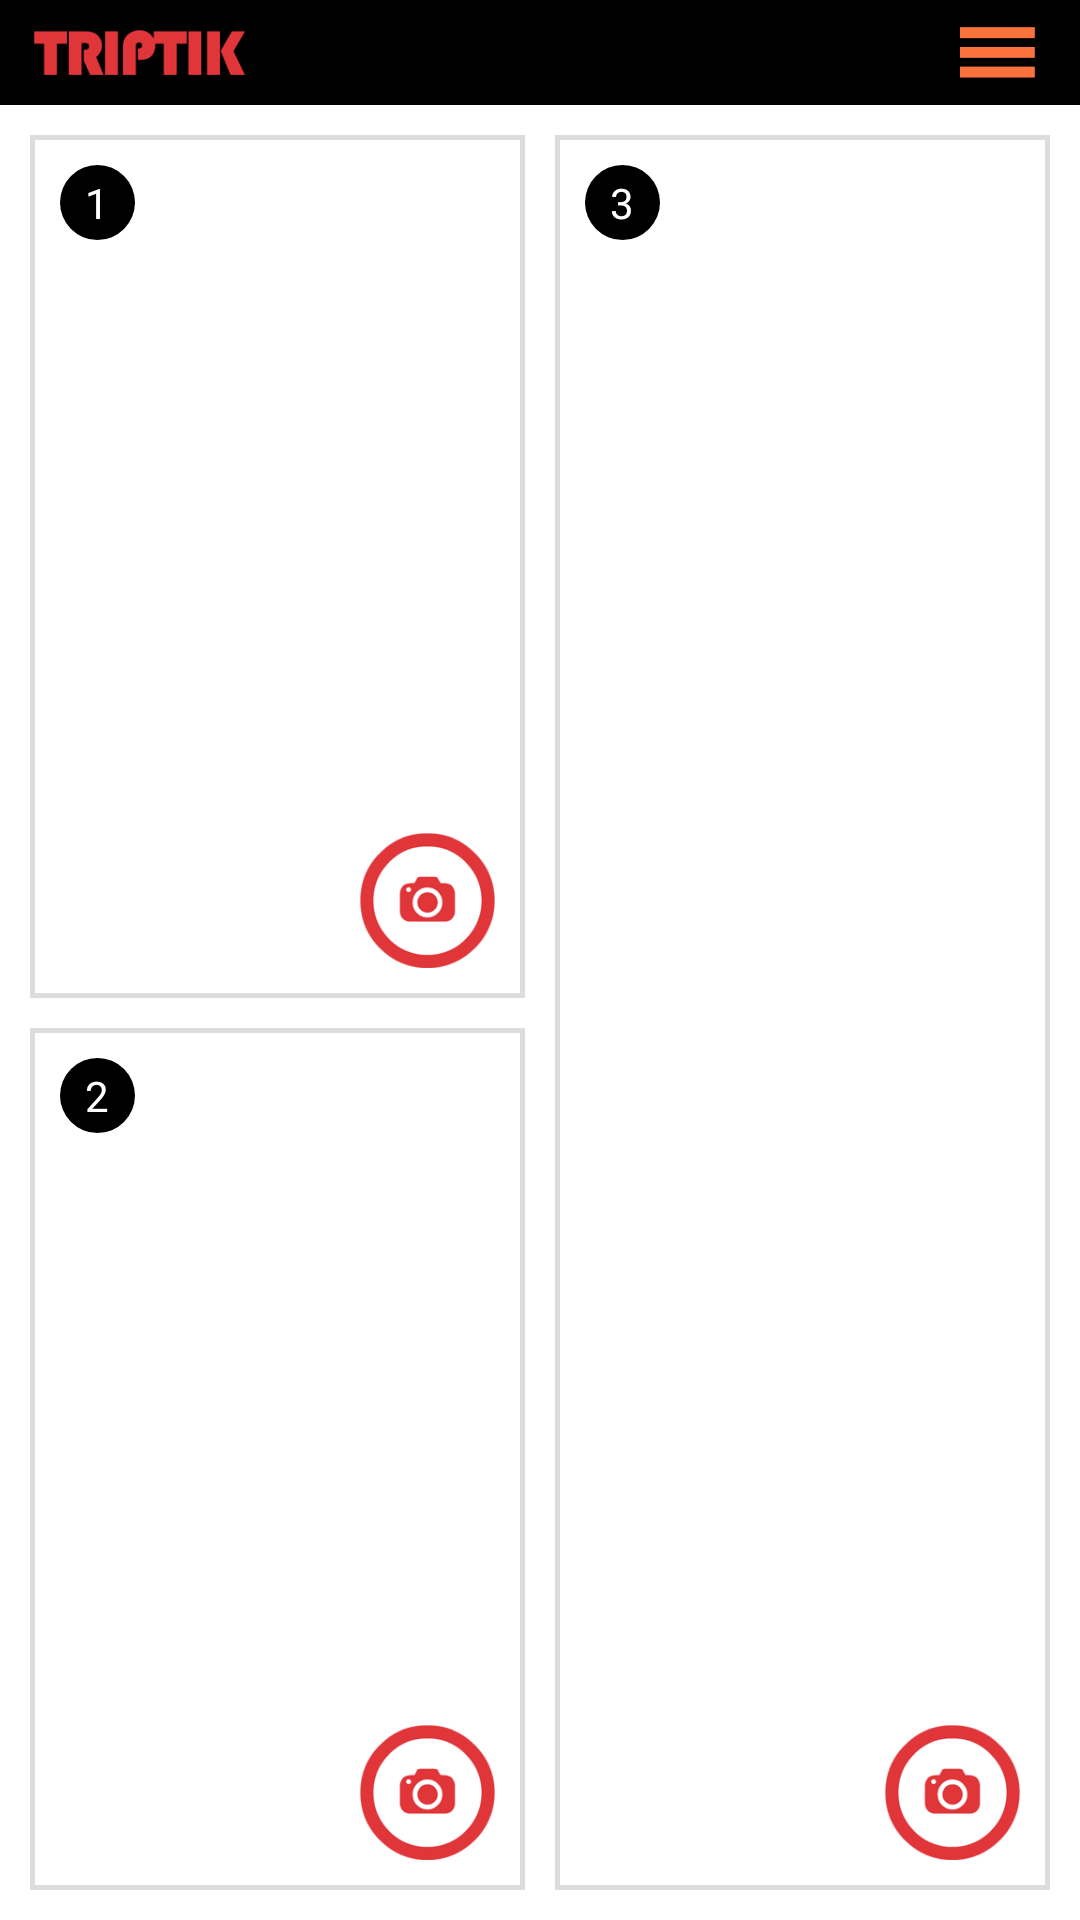

Write the Android layout XML for this screen, with the resource values it uses.
<!-- AndroidManifest.xml: application theme AppTheme -->
<!-- res/layout/port_panel_08.xml -->
<?xml version="1.0" encoding="utf-8"?>
<LinearLayout xmlns:android="http://schemas.android.com/apk/res/android"
    xmlns:tools="http://schemas.android.com/tools"
    android:layout_width="fill_parent"
    android:layout_height="fill_parent"
    android:orientation="vertical"
    android:background="#ffffff"
    tools:context="com.triptik.dev.triptik.port_panel_8">

    <RelativeLayout
        android:layout_width="match_parent"
        android:layout_height="35dp"
        android:background="#000000"
        android:orientation="horizontal">

        <ImageView
            android:layout_width="73dp"
            android:layout_height="15dp"
            android:src="@mipmap/triptik_logo_header"
            android:layout_alignParentLeft="true"
            android:layout_marginLeft="10dp"
            android:layout_centerVertical="true"
            />

        <ImageButton
            android:id="@+id/menu_toggle_button"
            android:layout_width="25dp"
            android:layout_height="17dp"
            android:src="@mipmap/menu_toggle_icon"
            android:layout_alignParentRight="true"
            android:layout_marginRight="15dp"
            android:scaleType="fitXY"
            android:background="@null"
            android:padding="0dp"
            android:layout_centerVertical="true"
            />

    </RelativeLayout>

    <LinearLayout
        android:layout_width="match_parent"
        android:layout_height="match_parent"
        android:orientation="horizontal">

        <LinearLayout
            android:id="@+id/main_panel_container"
            android:layout_width="match_parent"
            android:layout_height="match_parent"
            android:layout_weight="1"
            android:orientation="vertical">

            <FrameLayout
                android:id="@+id/t_panel_01"
                android:layout_width="match_parent"
                android:layout_height="match_parent"
                android:layout_marginBottom="5dp"
                android:layout_marginLeft="10dp"
                android:layout_marginRight="5dp"
                android:layout_marginTop="10dp"
                android:layout_weight="1"
                android:background="@drawable/panel_with_border">

                <ImageView
                    android:id="@+id/imageView_1"
                    android:layout_width="fill_parent"
                    android:layout_height="fill_parent"
                    android:scaleType="fitCenter" />

                <TextView
                    android:id="@+id/t_panel_01_indicator"
                    android:layout_margin="10dp"
                    android:layout_width="25dp"
                    android:layout_height="25dp"
                    android:background="@drawable/circle_panel_number_indicator"
                    android:text="1"
                    android:textColor="#ffffff"
                    android:gravity="center"
                    android:textSize="14sp" />

                <ImageButton
                    android:id="@+id/imageCamera_button_1"
                    android:layout_width="45dp"
                    android:layout_height="45dp"
                    android:layout_gravity="bottom|right"
                    android:layout_margin="10dp"
                    android:background="#00000000"
                    android:scaleType="centerInside"
                    android:src="@mipmap/register_camera_button_icon" />

            </FrameLayout>

            <FrameLayout
                android:id="@+id/t_panel_02"
                android:layout_width="match_parent"
                android:layout_height="match_parent"
                android:layout_marginBottom="10dp"
                android:layout_marginLeft="10dp"
                android:layout_marginRight="5dp"
                android:layout_marginTop="5dp"
                android:layout_weight="1"
                android:background="@drawable/panel_with_border">

                <ImageView
                    android:id="@+id/imageView_2"
                    android:layout_width="fill_parent"
                    android:layout_height="fill_parent"
                    android:scaleType="fitCenter" />

                <TextView
                    android:id="@+id/t_panel_02_indicator"
                    android:layout_margin="10dp"
                    android:layout_width="25dp"
                    android:layout_height="25dp"
                    android:background="@drawable/circle_panel_number_indicator"
                    android:text="2"
                    android:textColor="#ffffff"
                    android:gravity="center"
                    android:textSize="14sp" />

                <ImageButton
                    android:id="@+id/imageCamera_button_2"
                    android:layout_width="45dp"
                    android:layout_height="45dp"
                    android:layout_gravity="bottom|right"
                    android:layout_margin="10dp"
                    android:background="#00000000"
                    android:scaleType="centerInside"
                    android:src="@mipmap/register_camera_button_icon" />

            </FrameLayout>

        </LinearLayout>

        <LinearLayout
            android:layout_width="match_parent"
            android:layout_height="match_parent"
            android:layout_weight="1">

            <FrameLayout
                android:id="@+id/t_panel_03"
                android:layout_width="match_parent"
                android:layout_height="match_parent"
                android:layout_marginBottom="10dp"
                android:layout_marginLeft="5dp"
                android:layout_marginRight="10dp"
                android:layout_marginTop="10dp"
                android:background="@drawable/panel_with_border">

                <ImageView
                    android:id="@+id/imageView_3"
                    android:layout_width="fill_parent"
                    android:layout_height="fill_parent"
                    android:scaleType="fitCenter" />

                <TextView
                    android:id="@+id/t_panel_03_indicator"
                    android:layout_margin="10dp"
                    android:layout_width="25dp"
                    android:layout_height="25dp"
                    android:background="@drawable/circle_panel_number_indicator"
                    android:text="3"
                    android:textColor="#ffffff"
                    android:gravity="center"
                    android:textSize="14sp" />

                <ImageButton
                    android:id="@+id/imageCamera_button_3"
                    android:layout_width="45dp"
                    android:layout_height="45dp"
                    android:layout_gravity="bottom|right"
                    android:layout_margin="10dp"
                    android:background="#00000000"
                    android:scaleType="centerInside"
                    android:src="@mipmap/register_camera_button_icon" />

            </FrameLayout>

        </LinearLayout>

    </LinearLayout>

</LinearLayout>
<!-- resources referenced by this layout -->
<resources>
  <!-- drawable circle_panel_number_indicator (drawable) -->
  <?xml version="1.0" encoding="utf-8"?>
  <shape xmlns:android="http://schemas.android.com/apk/res/android"
      android:shape="rectangle" android:padding="5dp">
      <solid android:color="#000000"/>
      <corners
          android:bottomRightRadius="50dp"
          android:bottomLeftRadius="50dp"
          android:topLeftRadius="50dp"
          android:topRightRadius="50dp"/>
  </shape>
  <!-- drawable panel_with_border (drawable) -->
  <?xml version="1.0" encoding="utf-8"?>
  <shape xmlns:android="http://schemas.android.com/apk/res/android"
      android:layout_width="wrap_content"
      android:layout_height="wrap_content"
      android:shape="rectangle">
      <stroke
          android:layout_width="wrap_content"
          android:layout_height="wrap_content"
          android:width="5px"
          android:color="#22000000" />
  </shape>
  <!-- mipmap menu_toggle_icon: png bitmap (mipmap-hdpi, 305 bytes) -->
  <!-- mipmap register_camera_button_icon: png bitmap (mipmap-hdpi, 9057 bytes) -->
  <!-- mipmap triptik_logo_header: png bitmap (mipmap-hdpi, 6790 bytes) -->
  <style name="AppTheme" parent="Base.Theme.AppCompat.Light.DarkActionBar">
          
          <item name="colorPrimary">@color/colorPrimary</item>
          <item name="colorPrimaryDark">@color/colorPrimaryDark</item>
          <item name="colorAccent">@color/colorAccent</item>
          <item name="android:windowActionBar">false</item>
          <item name="android:windowNoTitle">true</item>
          <item name="android:windowFullscreen">true</item>
          <item name="android:windowContentOverlay">@null</item>
      </style>
  <color name="colorPrimary">#000000</color>
  <color name="colorPrimaryDark">#000000</color>
  <color name="colorAccent">#FF4081</color>
</resources>
